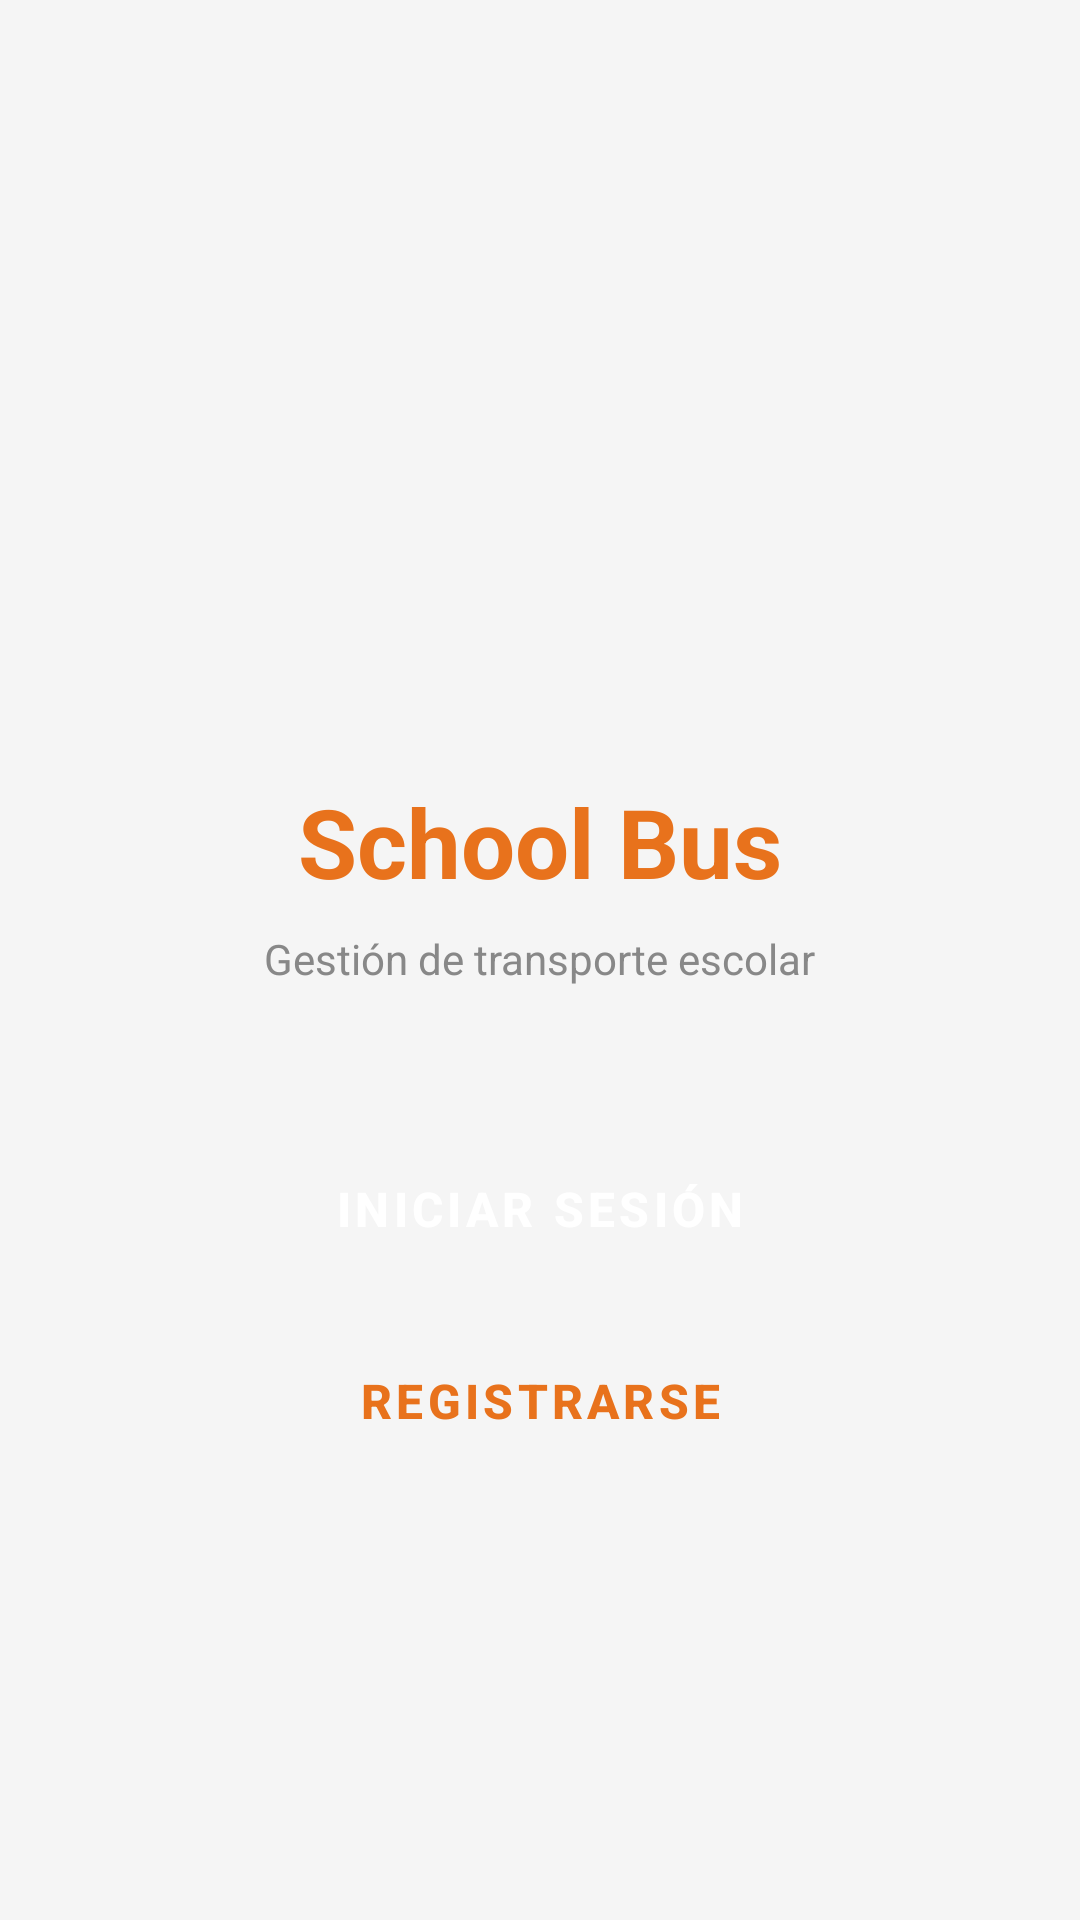

The Android layout XML behind this screen, and the referenced resources:
<!-- AndroidManifest.xml: application theme Theme.Schoolbus -->
<!-- res/layout/activity_main.xml -->
<?xml version="1.0" encoding="utf-8"?>
<LinearLayout xmlns:android="http://schemas.android.com/apk/res/android"
    xmlns:app="http://schemas.android.com/apk/res-auto"
    android:orientation="vertical"
    android:gravity="center"
    android:background="#F5F5F5"
    android:padding="32dp"
    android:layout_width="match_parent"
    android:layout_height="match_parent">

    <ImageView
        android:layout_width="96dp"
        android:layout_height="96dp"
        android:contentDescription="@string/content_description_app_logo"
        android:src="@mipmap/ic_launcher"
        android:layout_marginBottom="16dp"/>

    <TextView
        android:text="School Bus"
        android:textSize="32sp"
        android:textStyle="bold"
        android:textColor="#E8721C"
        android:layout_marginBottom="8dp"
        android:layout_width="wrap_content"
        android:layout_height="wrap_content"/>

    <TextView
        android:text="Gestión de transporte escolar"
        android:textSize="14sp"
        android:textColor="#888888"
        android:layout_marginBottom="48dp"
        android:layout_width="wrap_content"
        android:layout_height="wrap_content"/>

    <Button
        android:id="@+id/btnLogin"
        android:text="Iniciar sesión"
        android:textColor="#FFFFFF"
        android:backgroundTint="#E8721C"
        android:layout_width="match_parent"
        android:layout_height="52dp"
        android:layout_marginBottom="12dp"
        android:textSize="16sp"
        android:textStyle="bold"
        style="@style/Widget.MaterialComponents.Button"/>

    <Button
        android:id="@+id/btnRegister"
        android:text="Registrarse"
        android:textColor="#E8721C"
        android:backgroundTint="#FFFFFF"
        android:strokeColor="#E8721C"
        app:strokeWidth="2dp"
        android:layout_width="match_parent"
        android:layout_height="52dp"
        android:textSize="16sp"
        android:textStyle="bold"
        style="@style/Widget.MaterialComponents.Button.OutlinedButton"/>

</LinearLayout>
<!-- resources referenced by this layout -->
<resources>
  <string name="content_description_app_logo">logotipo de school bus</string>
  <style name="Theme.Schoolbus" parent="Base.Theme.Schoolbus" />
  <style name="Base.Theme.Schoolbus" parent="Theme.Material3.DayNight.NoActionBar">
          <item name="android:windowBackground">@null</item>
          <item name="android:navigationBarColor">@android:color/transparent</item>
          <item name="android:statusBarColor">@android:color/transparent</item>
          <item name="android:windowLightStatusBar">?attr/isLightTheme</item>
      </style>
</resources>
